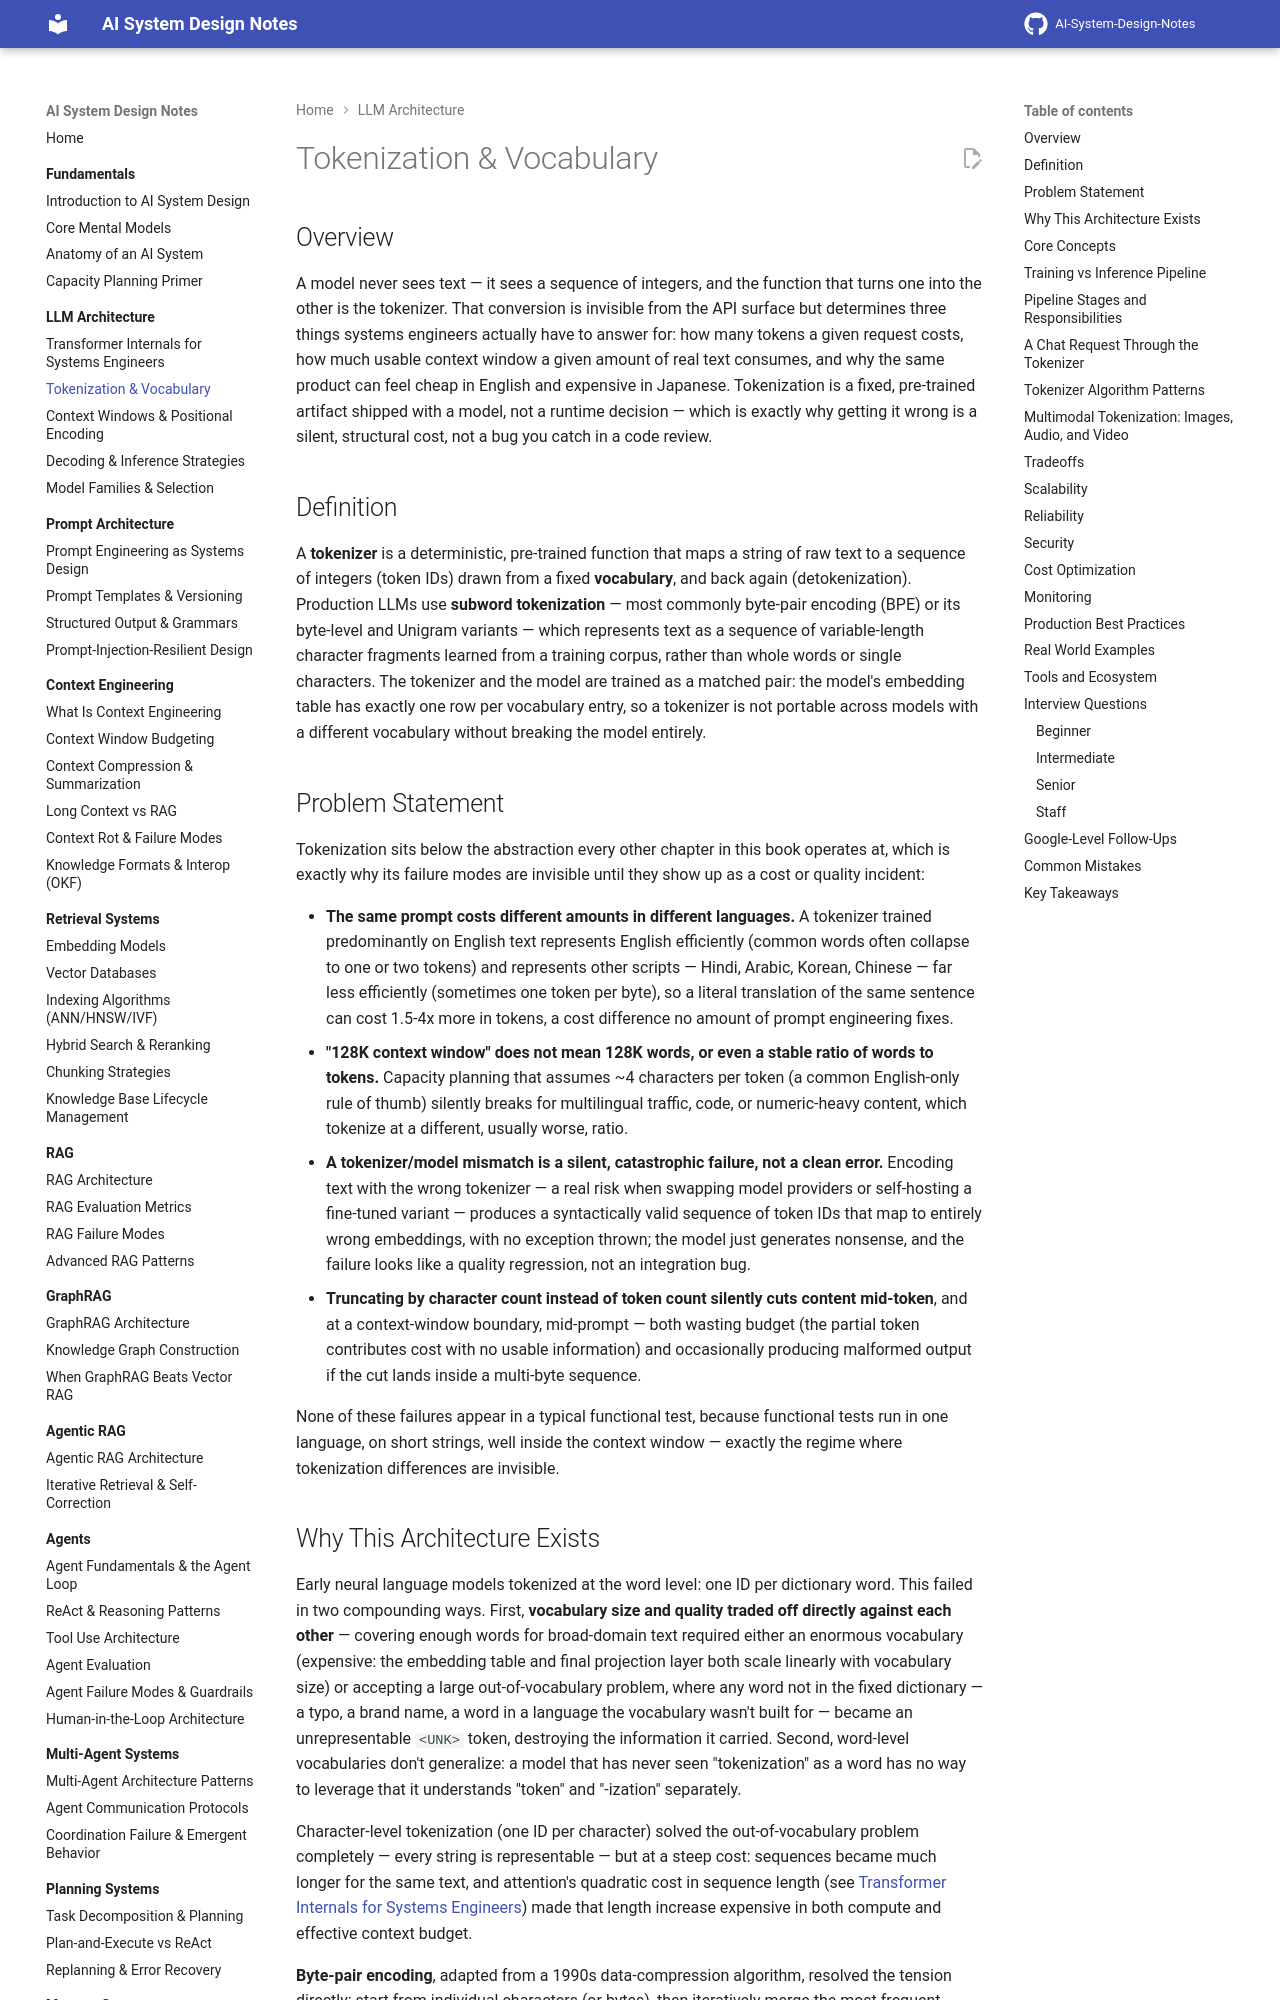

repository: GyanendraChaubey/AI-System-Design-Notes · page: 02-llm-architecture/02-tokenization-and-vocabulary/index.html · generator: mkdocs

# Tokenization & Vocabulary

## Overview

A model never sees text — it sees a sequence of integers, and the function that turns one into the other is the tokenizer. That conversion is invisible from the API surface but determines three things systems engineers actually have to answer for: how many tokens a given request costs, how much usable context window a given amount of real text consumes, and why the same product can feel cheap in English and expensive in Japanese. Tokenization is a fixed, pre-trained artifact shipped with a model, not a runtime decision — which is exactly why getting it wrong is a silent, structural cost, not a bug you catch in a code review.

## Definition

A **tokenizer** is a deterministic, pre-trained function that maps a string of raw text to a sequence of integers (token IDs) drawn from a fixed **vocabulary**, and back again (detokenization). Production LLMs use **subword tokenization** — most commonly byte-pair encoding (BPE) or its byte-level and Unigram variants — which represents text as a sequence of variable-length character fragments learned from a training corpus, rather than whole words or single characters. The tokenizer and the model are trained as a matched pair: the model's embedding table has exactly one row per vocabulary entry, so a tokenizer is not portable across models with a different vocabulary without breaking the model entirely.

## Problem Statement

Tokenization sits below the abstraction every other chapter in this book operates at, which is exactly why its failure modes are invisible until they show up as a cost or quality incident:

- **The same prompt costs different amounts in different languages.** A tokenizer trained predominantly on English text represents English efficiently (common words often collapse to one or two tokens) and represents other scripts — Hindi, Arabic, Korean, Chinese — far less efficiently (sometimes one token per byte), so a literal translation of the same sentence can cost 1.5-4x more in tokens, a cost difference no amount of prompt engineering fixes.
- **"128K context window" does not mean 128K words, or even a stable ratio of words to tokens.** Capacity planning that assumes ~4 characters per token (a common English-only rule of thumb) silently breaks for multilingual traffic, code, or numeric-heavy content, which tokenize at a different, usually worse, ratio.
- **A tokenizer/model mismatch is a silent, catastrophic failure, not a clean error.** Encoding text with the wrong tokenizer — a real risk when swapping model providers or self-hosting a fine-tuned variant — produces a syntactically valid sequence of token IDs that map to entirely wrong embeddings, with no exception thrown; the model just generates nonsense, and the failure looks like a quality regression, not an integration bug.
- **Truncating by character count instead of token count silently cuts content mid-token**, and at a context-window boundary, mid-prompt — both wasting budget (the partial token contributes cost with no usable information) and occasionally producing malformed output if the cut lands inside a multi-byte sequence.

None of these failures appear in a typical functional test, because functional tests run in one language, on short strings, well inside the context window — exactly the regime where tokenization differences are invisible.
